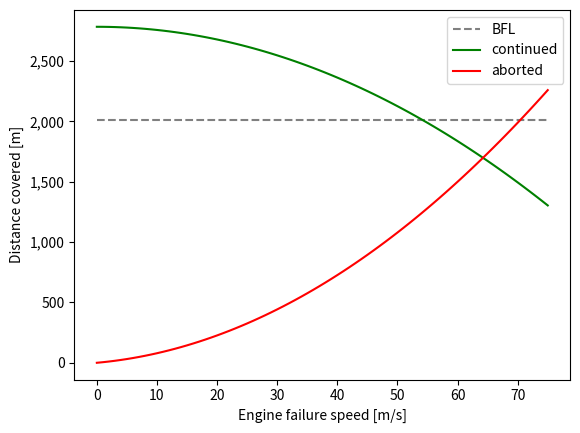

Source code (Python):
# -*- coding: utf-8 -*-
"""
Created on Tue May 28 11:53:50 2019

[redacted]
"""

#----------------------------IMPORT MODULES-----------------------------------
import numpy as np
import matplotlib.pyplot as plt


#------------------------------INPUTS------------------------------------------
"""B737-8 MAX inputs"""
#MTOW = 82191*9.81
#W_TO = MTOW
#W_land = 69308*9.81
#
#T_TO =  130*2*1000 *0.7
##for land and take-off distanes times 0.7
##To account for normal thrust setting
#T0 = T_TO
#
#CL_maxto   =       2.63
#CL_max_land=       2.97
#CD_land    =       0.09
#CD_TO      =       0.05
#
#A = 10.16
#e = 0.7
#S = 127
#
#psi_TO     =       342.06     #Specific Thrust N/airflow [N/kg/s]
#bypass     =       9       #Bypass ratio of the engine
#
#g          =       9.80665
#mu         =       0.03         #Ground roll friction on dry concrete/asphalt
#


"""Design input values"""
MTOW       =      1520276.626
W_TO       =       MTOW 
MFW        =       170698.0674
W_land     =       MTOW-0.8*MFW

T_TO       =       398090.9781
T0         =       2*216.17*1000

CL_maxto   =       2.89
CL_max_land=       3.19
CD_land    =       0.09
CD_TO      =       0.045

A          =       15.       #Aspect ratio [-]
e          =       0.6       #Oswald efficiency factor [-]
S          =       211.1888478     #Surface area wing [m^2]

psi_TO     =       342.06     #Specific Thrust N/airflow [N/kg/s]
bypass     =       15       #Bypass ratio of the engine

g          =       9.80665
mu         =       0.03         #Ground roll friction on dry concrete/asphalt




#------------------------------DEFINITIONS-------------------------------------
"""ISA definitions"""

def ISA_density(h):             # enter height in m
    M = 0.0289644               #kg/mol molar mass of Earth's air
    R = 8.3144590               #universal gas constant Nm/MolK
    
    if h < 11000:
        rho0 = 1.225            #kg/m^3
        T = 288.15              #K
        h0 = 0.                 #m
        a = -0.0065             #K/m
        rho = rho0 * (T/(T + a*(h-h0)))**(1. + ((g*M)/(R*a)))
        
    if h >= 11000:
        rho0 = 0.36391          #kg/m^3
        T = 216.65              #K
        h0 = 11000.             #m
        rho = rho0*np.e**((-g*M*(h-h0))/(R*T))
        
    return rho
    
    
def ISA_temp(h):
    if h < 11000:
        T = 288.15 - 0.0065*h   #in Kelvin
        return T
    if h >= 11000:
        return 216.65           #in Kelvin

def ISA_press(h):
    p0 = 101325.0
    T0 = 288.15 #[K]
    T = ISA_temp(h)
    a = -0.0065
    R = 8.3144590               #universal gas constant Nm/MolK
    
    if h <= 11000:
        p = p0*(T/T0)**(-g/(a*R))
    else:
        p=p0*np.e**(((-g/(R*T))*(h)))
        
    return p
 
          
def Mach(V,h):                  #enter V in m/s
    gamma = 1.4                 #enter h in m
    R = 287 #J/kg/K
    a = np.sqrt(gamma*R*ISA_temp(h))
    M = (V)/a
    return M 


"""Take-off distance: all engines functioning"""
def TO_distance(W_TO,S,rho,CL_maxto,bypass,T_TO,A): #Required distance to pass screen height (30 ft) at a speed of 1.3*VV_stall
    Vs = np.sqrt((W_TO*2.)/(S*rho*1.3*CL_maxto))  
    V_LOF = 1.2*Vs

    #Method 1 Torenbeek
    T_mean = 0.75*((5. + bypass)/(4.+ bypass))*T_TO  #quite low  
    mu_dash = 0.02 + 0.01*CL_maxto
    gamma_LOF = 0.9*(T_mean/W_TO) - (0.3/np.sqrt(A))
    h_to = 10.7                                      #[m] screen height of 35 ft
    
    S_run = (V_LOF**2/(2.*g))/((T_mean/W_TO)-mu_dash)
    S_air = (V_LOF**2)/(g*np.sqrt(2)) + (h_to/gamma_LOF)
    S_to = S_run + S_air
    
    #Method 2 Anderson
    kuc = 3.16e-05
    mu = 0.03
    Kt = (T_mean/W_TO) - mu
    G = ((16*h_to/34.3)**2) / ((1 + (16*h_to/34.3))**2) 
    k3 = (1/(np.pi*A*e))
    k1 = (1/3)*k3
    dCD0 = (W_TO/S)*kuc*(W_TO/9.81)**-0.215
    Ka = -(ISA_density(0)/(2*(W_TO/S)))*(0.02 + dCD0 + (k1 + (G/(np.pi*A*e))*CL_maxto**2) - mu*CL_maxto)
    
    sg = (1/(2*g*Ka))*np.log(1 + (Ka/Kt)*V_LOF**2) + 3*V_LOF
    R = (6.96*Vs**2)/9.81    
    theta = np.arccos(1- (h_to/R))
    sa = R*np.sin(theta)
    
    #Method 3: Flight mechanics course
    h_to = 10.7
    gamma = 3*np.pi/180  #climb angle
    
    Vs_TO = np.sqrt((W_TO*2)/(rho*S*CL_maxto))
    V_LOF = 1.05*Vs_TO
    CL_to = mu*np.pi*A*e
    
    T_mean = 0.75*((5. + bypass)/(4.+ bypass))*T_TO  #quite low      
    D_mean = 0.5*rho*(V_LOF/np.sqrt(2))**2*S*CD_TO
    L_mean =  0.5*rho*(V_LOF/np.sqrt(2))**2*S*CL_to
    
    Dg_mean = mu*(W_TO - L_mean)
    a_mean = (g/W_TO)*(T_mean - D_mean - Dg_mean)
    S_ground = V_LOF**2 / (2*a_mean)
    
    S_climb = (h_to - (1-np.cos(gamma))*(V_LOF**2/(0.15*g)))/ np.tan(gamma)
    S_trans = (V_LOF**2/(0.15*g))*np.sin(gamma)
    
    S_tot = S_ground + S_climb + S_trans
    
    return S_to,sa+sg,S_tot
    
 

"""TO with engine failure"""
#gamma2_min =       Correction factor
#           =       0.024; 0.027; 0.030
#           =       2; 3; 4 number of engines

#dt         =       4.5 [s] reaction time
#mu         =       Ground friction coefficient
#           =       0.02 for concrete

def TO_eng_fail(W_TO,g,S,rho,CL_maxto,A,e,T_TO,CD_to,Vx):
    #Constants from torenbeek
    a_stop = 0.37*g
    a_mean = 0.25*g
    h_to = 10.7 #[m]
    gamma2_min = 0.024
    dt = 4.5
    mu = 0.02
    
    #Compute variables
    Vs = np.sqrt((W_TO*2.)/(S*rho*CL_maxto))    
    V2 = 1.2*Vs
    CL_to = mu*np.pi*A*e
    
    dgamma2 = (T_TO/W_TO)-((CL_to/CD_to)**(-1.)) - gamma2_min
    gamma_mean = 0.06 + (dgamma2)

    #Vx = V2*( ((1. + 2.*g*h_to/V2**2)/(1. + gamma_mean / (a_mean/g)))**0.5 - ((gamma_mean*g*(dt - 1.))/V2) )
    
    #Find overall equation
    S01 = Vx**2 / (2.*a_mean)                                    #Distance covered before engine failure at Vx
    S12 = (1./gamma_mean)*(((V2**2 - Vx**2)/(4.*a_mean)) + h_to) #Distance from engine failure up to save screen height at V2
    Sstop = (Vx**2/(2*a_stop)) + Vx*dt                           #If TO aborted (stop distance needed)


    S_continue = S01 + S12
    S_abord = S01 + Sstop

    return S_continue, S_abord   
    
    
def BFL(A,e,T_TO,W_TO,CD_to, CL_maxto, bypass,rho,g):      #Balanced field length: is when taking off is better than stopping in case of engine failure
    #Constants from torenbeek
    h_to = 10.7 #[m]
    gamma2_min = 0.024
    
    #Compute variables
    CL_to = mu*np.pi*A*e    
    dgamma2 = ((T_TO/W_TO)-(CL_to/CD_to)**(-1.)) - gamma2_min    
    CL2 = 0.694*CL_maxto
    T_mean = 0.75*((5. + bypass)/(4.+ bypass))*T_TO    
    mu_dash = 0.02 + 0.01*CL_maxto
    
    #Find overall equation
    a = 0.863/(1. + 2.3*dgamma2)    
    b = ((W_TO/S)/(rho*g*CL2)) + h_to    
    c = (1./(T_mean/W_TO - mu_dash)) + 4.6
    
    BFL = a*b*c
    return BFL
    
   
"""Landing distance"""
#Inputs
#gamma_mean =       During landing is approx. 0.1
#h_land     =       15.3 [m] screen height for landing
#dn         =       0.1 (change in load factor during landing)
#a_stop/g   =       0.35-0.45 without thrust reversers
#           =       0.40 - 0.50 thrustreversers and spoilers
#           =       0.50 - 0.60 + nose wheel braking

def S_land(T0,g,W_land,S,rho,CL_max_land,CD_land):
    #Method 1 from torenbeek
    #Constants from torenbeek
    h_land = 15.3
    dn = 0.1
    gamma_mean = 0.08
    a_stop = 0.55*g
    
    #Compute variables   
    Vs = np.sqrt((W_land*2.)/(S*rho*CL_max_land)) 
    Va = 1.4*Vs
    Vtd = np.sqrt(Va**2*(1. - (gamma_mean**2/dn)))    

    #Find equation
    S_air = (1./gamma_mean)*(((Va**2 - Vtd**2)/(2.*g)) + h_land)
    S_run = Vtd**2 / (a_stop)

    SL = S_air + S_run
    
    #Method 2 from Anderson
    mu = 0.03
    kuc = 3.16e-05
    Vf = 1.23*Vs
    
    R = Vf**2 / (0.2*g)
    hf = R*(1 - np.cos(3*np.pi/180.))
    theta = 2.*np.pi/180.
    sa = (15.3 - hf )/(np.tan(theta))
    sf = R*np.sin(theta)
    
    Vtd = 1.15*Vs
    k3 = (1/(np.pi*A*e))
    k1 = (1/3)*k3
    G = ((16*15.3/34.3)**2) / ((1 + (16*15.3/34.3))**2) 
    dCD0 = (W_land/S)*kuc*(W_land/9.81)**-0.215
    D = 0.5*ISA_density(0)*Vtd**2*CL_max_land*S
    Jt = (D/W_land) + mu
    Ja = (ISA_density(0)/(2*(W_TO/S)))*(0.02 + dCD0 + (k1 + (G/(np.pi*A*e))*CL_max_land**2) - mu*CL_max_land)
    
    sg = 1.5*Vtd + ((1/(2*9.81*Ja))*np.log(1 + (Ja/Jt)*Vtd**2))
    S_tor = sa+sf+sg

    #Method 3: Anderson
    Vs_land = np.sqrt((2*W_land)/(rho*S*CL_max_land))
    Vap = 1.3*Vs_land
    
    S_trans = 2.6*Vs_land
    
    gamma = 2.3*np.pi/180
    R = 1.3**2 * (((W_land/S)*(2/rho)*(1/CL_max_land))/(0.1*g))
    S_air = R*np.sin(gamma) + ((h_land - (1 - np.cos(gamma))*R)/np.tan(gamma))
    
    T_mean_rev = 0.25*((5. + bypass)/(4.+ bypass))*T0        
    D_mean = 0.5*rho*(Vap/np.sqrt(2))**2*S*CD_land
    L_mean =  0.5*rho*(Vap/np.sqrt(2))**2*S*CL_max_land*0.8
    
    S_brake = (W_land**2/(2*g*S)*(2/rho)*(1.3**2/CL_max_land**2)*(1. / (T_mean_rev + D_mean + mu*(W_land - L_mean))))
    
    return SL,S_tor, S_trans+S_air+S_brake



#------------------------------MAIN PROGRAM------------------------------------
rho = ISA_density(0)
#Standard take-off distance with all engines functioning
S_TO = TO_distance(W_TO,S,rho,CL_maxto,bypass,T_TO,A)  

#Take-off distance with engine failure: continued and abord
Vx = np.arange(0,76.,1)
S_TO_fail = TO_eng_fail(W_TO,g,S,rho,CL_maxto,A,e,T_TO,CD_TO,Vx)    
   
#Balenced field length
BFL = BFL(A,e,T0,W_TO,CD_TO, CL_maxto, bypass,rho,g)

S_land = S_land(T0,g,W_land,S,rho,CL_max_land,CD_land)

#Regulations according to flight mechanics
req_land = (10/6)*S_land[0]

if BFL > max(S_TO):
    req_TO = BFL
elif max(S_TO) > BFL:
    req_TO = max(S_TO)*1.15


#plt.hlines(S_land,Vx[0],Vx[-1],'k','--',label = "landing")
plt.hlines(BFL*1.08, Vx[0],Vx[-1],"gray","--",label = "BFL")
plt.plot(Vx,S_TO_fail[0],"g", label = "continued")
plt.plot(Vx,S_TO_fail[1],'r',label = "aborted")
plt.xlabel("Engine failure speed [m/s]")
plt.ylabel("Distance covered [m]")
#plt.title('Balenced field length (engine failure)')
plt.legend()

ax = plt.gca()
ax.get_yaxis().set_major_formatter(plt.FuncFormatter(lambda x, loc: "{:,}".format(int(x))))
#ax.get_xaxis().set_major_formatter(plt.FuncFormatter(lambda x, loc: "{:,}".format(int(x))))

plt.show()    
    
print ("Standard TO length:" , S_TO, "m")
print ("Standard landing length:", S_land,"m")    
print ("Balanced field length:", BFL*1.01,"m")
print ()
print ("Required TO field length:", req_TO, "m")
print ("Required landing field length:", req_land, "m")
    
    
    
    
    





